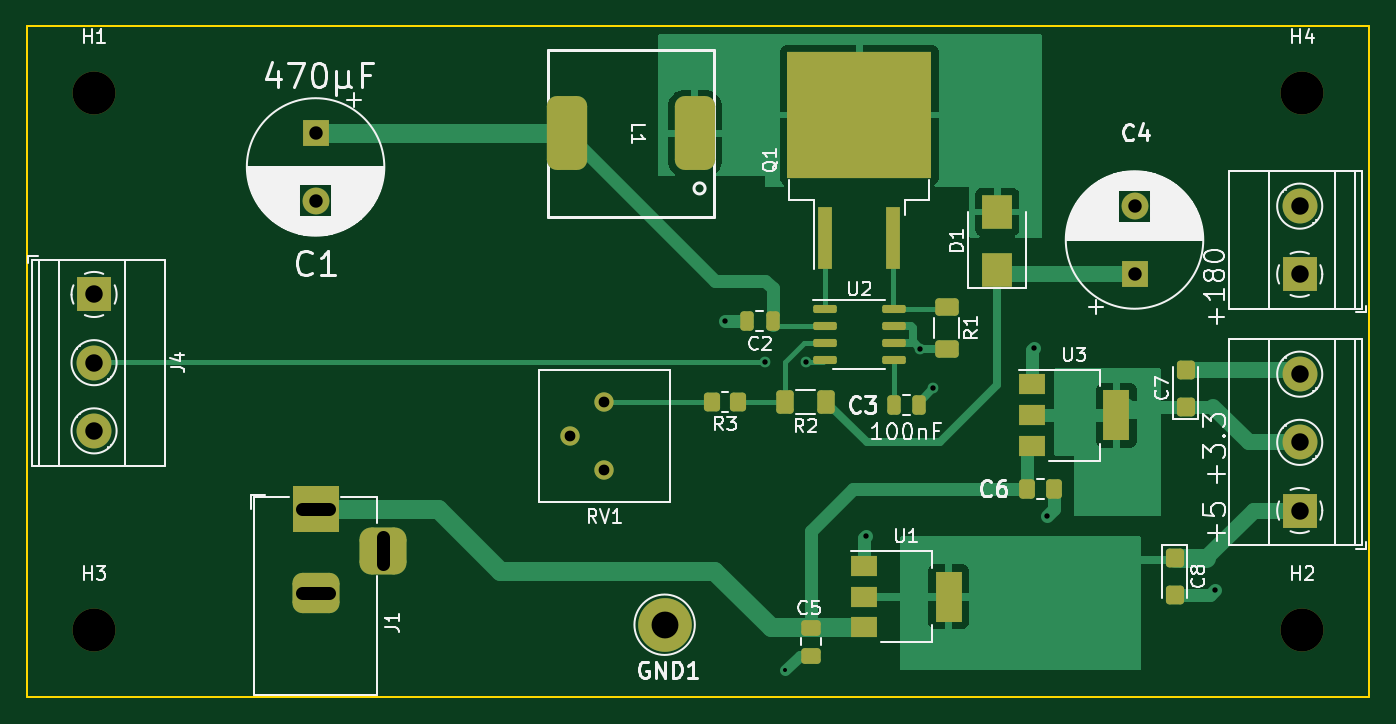
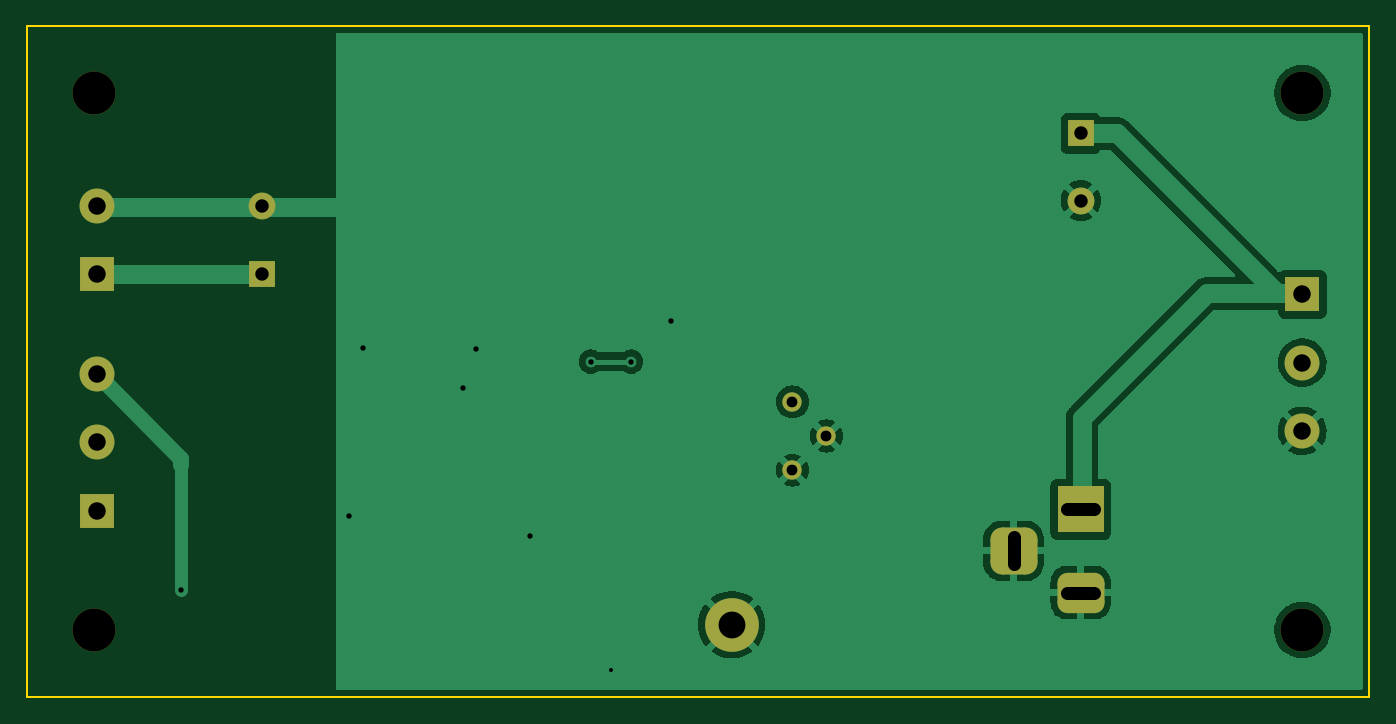
Circuit board: 11 layer files. Board 100.0 x 50.0 mm.
- bottom_copper: NixiePowerAlternate-B_Cu.gbl (48534 bytes)
- bottom_mask: NixiePowerAlternate-B_Mask.gbs (2221 bytes)
- paste: NixiePowerAlternate-B_Paste.gbp (519 bytes)
- bottom_silk: NixiePowerAlternate-B_Silkscreen.gbo (2225 bytes)
- outline: NixiePowerAlternate-Edge_Cuts.gm1 (774 bytes)
- top_copper: NixiePowerAlternate-F_Cu.gtl (27525 bytes)
- top_mask: NixiePowerAlternate-F_Mask.gts (4766 bytes)
- paste: NixiePowerAlternate-F_Paste.gtp (3701 bytes)
- top_silk: NixiePowerAlternate-F_Silkscreen.gto (55233 bytes)
- drill: NixiePowerAlternate-NPTH.drl (418 bytes)
- drill: NixiePowerAlternate-PTH.drl (1188 bytes)

=== bottom_copper: NixiePowerAlternate-B_Cu.gbl (48534 bytes, source omitted) ===
=== bottom_mask: NixiePowerAlternate-B_Mask.gbs (2221 bytes, source withheld) ===
=== paste: NixiePowerAlternate-B_Paste.gbp ===
G04 #@! TF.GenerationSoftware,KiCad,Pcbnew,(6.0.10)*
G04 #@! TF.CreationDate,2023-01-08T15:34:45+00:00*
G04 #@! TF.ProjectId,NixiePowerAlternate,4e697869-6550-46f7-9765-72416c746572,rev?*
G04 #@! TF.SameCoordinates,Original*
G04 #@! TF.FileFunction,Paste,Bot*
G04 #@! TF.FilePolarity,Positive*
%FSLAX46Y46*%
G04 Gerber Fmt 4.6, Leading zero omitted, Abs format (unit mm)*
G04 Created by KiCad (PCBNEW (6.0.10)) date 2023-01-08 15:34:45*
%MOMM*%
%LPD*%
G01*
G04 APERTURE LIST*
G04 APERTURE END LIST*
M02*

=== bottom_silk: NixiePowerAlternate-B_Silkscreen.gbo (2225 bytes, source withheld) ===
=== outline: NixiePowerAlternate-Edge_Cuts.gm1 ===
G04 #@! TF.GenerationSoftware,KiCad,Pcbnew,(6.0.10)*
G04 #@! TF.CreationDate,2023-01-08T15:34:45+00:00*
G04 #@! TF.ProjectId,NixiePowerAlternate,4e697869-6550-46f7-9765-72416c746572,rev?*
G04 #@! TF.SameCoordinates,Original*
G04 #@! TF.FileFunction,Profile,NP*
%FSLAX46Y46*%
G04 Gerber Fmt 4.6, Leading zero omitted, Abs format (unit mm)*
G04 Created by KiCad (PCBNEW (6.0.10)) date 2023-01-08 15:34:45*
%MOMM*%
%LPD*%
G01*
G04 APERTURE LIST*
G04 #@! TA.AperFunction,Profile*
%ADD10C,0.150000*%
G04 #@! TD*
G04 APERTURE END LIST*
D10*
X200000000Y-150000000D02*
X100000000Y-150000000D01*
X100000000Y-150000000D02*
X100000000Y-100000000D01*
X100000000Y-100000000D02*
X200000000Y-100000000D01*
X200000000Y-100000000D02*
X200000000Y-150000000D01*
M02*

=== top_copper: NixiePowerAlternate-F_Cu.gtl (27525 bytes, source omitted) ===
=== top_mask: NixiePowerAlternate-F_Mask.gts ===
G04 #@! TF.GenerationSoftware,KiCad,Pcbnew,(6.0.10)*
G04 #@! TF.CreationDate,2023-01-08T15:34:45+00:00*
G04 #@! TF.ProjectId,NixiePowerAlternate,4e697869-6550-46f7-9765-72416c746572,rev?*
G04 #@! TF.SameCoordinates,Original*
G04 #@! TF.FileFunction,Soldermask,Top*
G04 #@! TF.FilePolarity,Negative*
%FSLAX46Y46*%
G04 Gerber Fmt 4.6, Leading zero omitted, Abs format (unit mm)*
G04 Created by KiCad (PCBNEW (6.0.10)) date 2023-01-08 15:34:45*
%MOMM*%
%LPD*%
G01*
G04 APERTURE LIST*
G04 Aperture macros list*
%AMRoundRect*
0 Rectangle with rounded corners*
0 $1 Rounding radius*
0 $2 $3 $4 $5 $6 $7 $8 $9 X,Y pos of 4 corners*
0 Add a 4 corners polygon primitive as box body*
4,1,4,$2,$3,$4,$5,$6,$7,$8,$9,$2,$3,0*
0 Add four circle primitives for the rounded corners*
1,1,$1+$1,$2,$3*
1,1,$1+$1,$4,$5*
1,1,$1+$1,$6,$7*
1,1,$1+$1,$8,$9*
0 Add four rect primitives between the rounded corners*
20,1,$1+$1,$2,$3,$4,$5,0*
20,1,$1+$1,$4,$5,$6,$7,0*
20,1,$1+$1,$6,$7,$8,$9,0*
20,1,$1+$1,$8,$9,$2,$3,0*%
G04 Aperture macros list end*
%ADD10C,3.200000*%
%ADD11R,1.100000X4.600000*%
%ADD12R,10.800000X9.400000*%
%ADD13RoundRect,0.250000X0.350000X0.450000X-0.350000X0.450000X-0.350000X-0.450000X0.350000X-0.450000X0*%
%ADD14RoundRect,0.250000X0.400000X0.625000X-0.400000X0.625000X-0.400000X-0.625000X0.400000X-0.625000X0*%
%ADD15RoundRect,0.250000X0.425000X-0.450000X0.425000X0.450000X-0.425000X0.450000X-0.425000X-0.450000X0*%
%ADD16R,2.300000X2.500000*%
%ADD17R,3.500000X3.500000*%
%ADD18RoundRect,0.750000X1.000000X-0.750000X1.000000X0.750000X-1.000000X0.750000X-1.000000X-0.750000X0*%
%ADD19RoundRect,0.875000X0.875000X-0.875000X0.875000X0.875000X-0.875000X0.875000X-0.875000X-0.875000X0*%
%ADD20C,1.440000*%
%ADD21RoundRect,0.250000X-0.475000X0.337500X-0.475000X-0.337500X0.475000X-0.337500X0.475000X0.337500X0*%
%ADD22RoundRect,0.250000X0.250000X0.475000X-0.250000X0.475000X-0.250000X-0.475000X0.250000X-0.475000X0*%
%ADD23C,4.000000*%
%ADD24R,2.000000X1.500000*%
%ADD25R,2.000000X3.800000*%
%ADD26RoundRect,0.150000X-0.725000X-0.150000X0.725000X-0.150000X0.725000X0.150000X-0.725000X0.150000X0*%
%ADD27RoundRect,0.250000X-0.625000X0.400000X-0.625000X-0.400000X0.625000X-0.400000X0.625000X0.400000X0*%
%ADD28RoundRect,0.250000X-0.425000X0.450000X-0.425000X-0.450000X0.425000X-0.450000X0.425000X0.450000X0*%
%ADD29R,2.600000X2.600000*%
%ADD30C,2.600000*%
%ADD31RoundRect,0.250000X-0.337500X-0.475000X0.337500X-0.475000X0.337500X0.475000X-0.337500X0.475000X0*%
%ADD32R,2.000000X2.000000*%
%ADD33C,2.000000*%
%ADD34RoundRect,0.250000X-0.250000X-0.475000X0.250000X-0.475000X0.250000X0.475000X-0.250000X0.475000X0*%
%ADD35RoundRect,0.750000X-0.750000X2.000000X-0.750000X-2.000000X0.750000X-2.000000X0.750000X2.000000X0*%
G04 APERTURE END LIST*
D10*
X195000000Y-105000000D03*
D11*
X159460000Y-115775000D03*
D12*
X162000000Y-106625000D03*
D11*
X164540000Y-115775000D03*
D13*
X153000000Y-128000000D03*
X151000000Y-128000000D03*
D14*
X159550000Y-128000000D03*
X156450000Y-128000000D03*
D15*
X186300000Y-128350000D03*
X186300000Y-125650000D03*
D16*
X172266450Y-118150000D03*
X172266450Y-113850000D03*
D17*
X121500000Y-136000000D03*
D18*
X121500000Y-142200000D03*
D19*
X126500000Y-139100000D03*
D20*
X142985000Y-128000000D03*
X140445000Y-130540000D03*
X142985000Y-133080000D03*
D21*
X158375000Y-144823752D03*
X158375000Y-146898752D03*
D22*
X155550000Y-122000000D03*
X153650000Y-122000000D03*
D23*
X147500000Y-144600000D03*
D24*
X174850000Y-126700000D03*
X174850000Y-129000000D03*
D25*
X181150000Y-129000000D03*
D24*
X174850000Y-131300000D03*
D26*
X159425000Y-121095000D03*
X159425000Y-122365000D03*
X159425000Y-123635000D03*
X159425000Y-124905000D03*
X164575000Y-124905000D03*
X164575000Y-123635000D03*
X164575000Y-122365000D03*
X164575000Y-121095000D03*
D27*
X168500000Y-120950000D03*
X168500000Y-124050000D03*
D28*
X185500000Y-139650000D03*
X185500000Y-142350000D03*
D29*
X105000000Y-120000000D03*
D30*
X105000000Y-125080000D03*
X105000000Y-130160000D03*
D31*
X174462500Y-134500000D03*
X176537500Y-134500000D03*
D29*
X194805000Y-118500000D03*
D30*
X194805000Y-113420000D03*
D32*
X121500000Y-108000000D03*
D33*
X121500000Y-113000000D03*
D10*
X195000000Y-145000000D03*
D24*
X162350000Y-140200000D03*
X162350000Y-142500000D03*
D25*
X168650000Y-142500000D03*
D24*
X162350000Y-144800000D03*
D34*
X164550000Y-128250000D03*
X166450000Y-128250000D03*
D29*
X194805000Y-136096000D03*
D30*
X194805000Y-131016000D03*
X194805000Y-125936000D03*
D10*
X105000000Y-105000000D03*
D35*
X149750000Y-108000000D03*
X140250000Y-108000000D03*
D33*
X182500000Y-113441807D03*
D32*
X182500000Y-118441807D03*
D10*
X105000000Y-145000000D03*
M02*

=== paste: NixiePowerAlternate-F_Paste.gtp (3701 bytes, source withheld) ===
=== top_silk: NixiePowerAlternate-F_Silkscreen.gto (55233 bytes, source omitted) ===
=== drill: NixiePowerAlternate-NPTH.drl ===
M48
; DRILL file {KiCad (6.0.10)} date Sun Jan  8 15:35:17 2023
; FORMAT={-:-/ absolute / metric / decimal}
; #@! TF.CreationDate,2023-01-08T15:35:17+00:00
; #@! TF.GenerationSoftware,Kicad,Pcbnew,(6.0.10)
; #@! TF.FileFunction,NonPlated,1,2,NPTH
FMAT,2
METRIC
; #@! TA.AperFunction,NonPlated,NPTH,ComponentDrill
T1C3.200
%
G90
G05
T1
X105.0Y-105.0
X105.0Y-145.0
X195.0Y-105.0
X195.0Y-145.0
T0
M30

=== drill: NixiePowerAlternate-PTH.drl ===
M48
; DRILL file {KiCad (6.0.10)} date Sun Jan  8 15:35:17 2023
; FORMAT={-:-/ absolute / metric / decimal}
; #@! TF.CreationDate,2023-01-08T15:35:17+00:00
; #@! TF.GenerationSoftware,Kicad,Pcbnew,(6.0.10)
; #@! TF.FileFunction,Plated,1,2,PTH
FMAT,2
METRIC
; #@! TA.AperFunction,Plated,PTH,ViaDrill
T1C0.300
; #@! TA.AperFunction,Plated,PTH,ViaDrill
T2C0.400
; #@! TA.AperFunction,Plated,PTH,ComponentDrill
T3C0.800
; #@! TA.AperFunction,Plated,PTH,ComponentDrill
T4C1.000
; #@! TA.AperFunction,Plated,PTH,ComponentDrill
T5C1.300
; #@! TA.AperFunction,Plated,PTH,ComponentDrill
T6C2.000
%
G90
G05
T1
X156.5Y-148.0
T2
X152.0Y-122.0
X155.0Y-125.0
X158.0Y-125.0
X162.5Y-138.0
X166.55Y-124.05
X167.5Y-127.0
X175.0Y-124.0
X176.0Y-136.5
X188.5Y-142.0
T3
X140.445Y-130.54
X142.985Y-128.0
X142.985Y-133.08
T4
X121.5Y-108.0
X121.5Y-113.0
X182.5Y-113.442
X182.5Y-118.442
T5
X105.0Y-120.0
X105.0Y-125.08
X105.0Y-130.16
X194.805Y-113.42
X194.805Y-118.5
X194.805Y-125.936
X194.805Y-131.016
X194.805Y-136.096
T6
X147.5Y-144.6
T4
X120.5Y-136.0G85X122.5Y-136.0
G05
X120.5Y-142.2G85X122.5Y-142.2
G05
X126.5Y-140.1G85X126.5Y-138.1
G05
T0
M30

